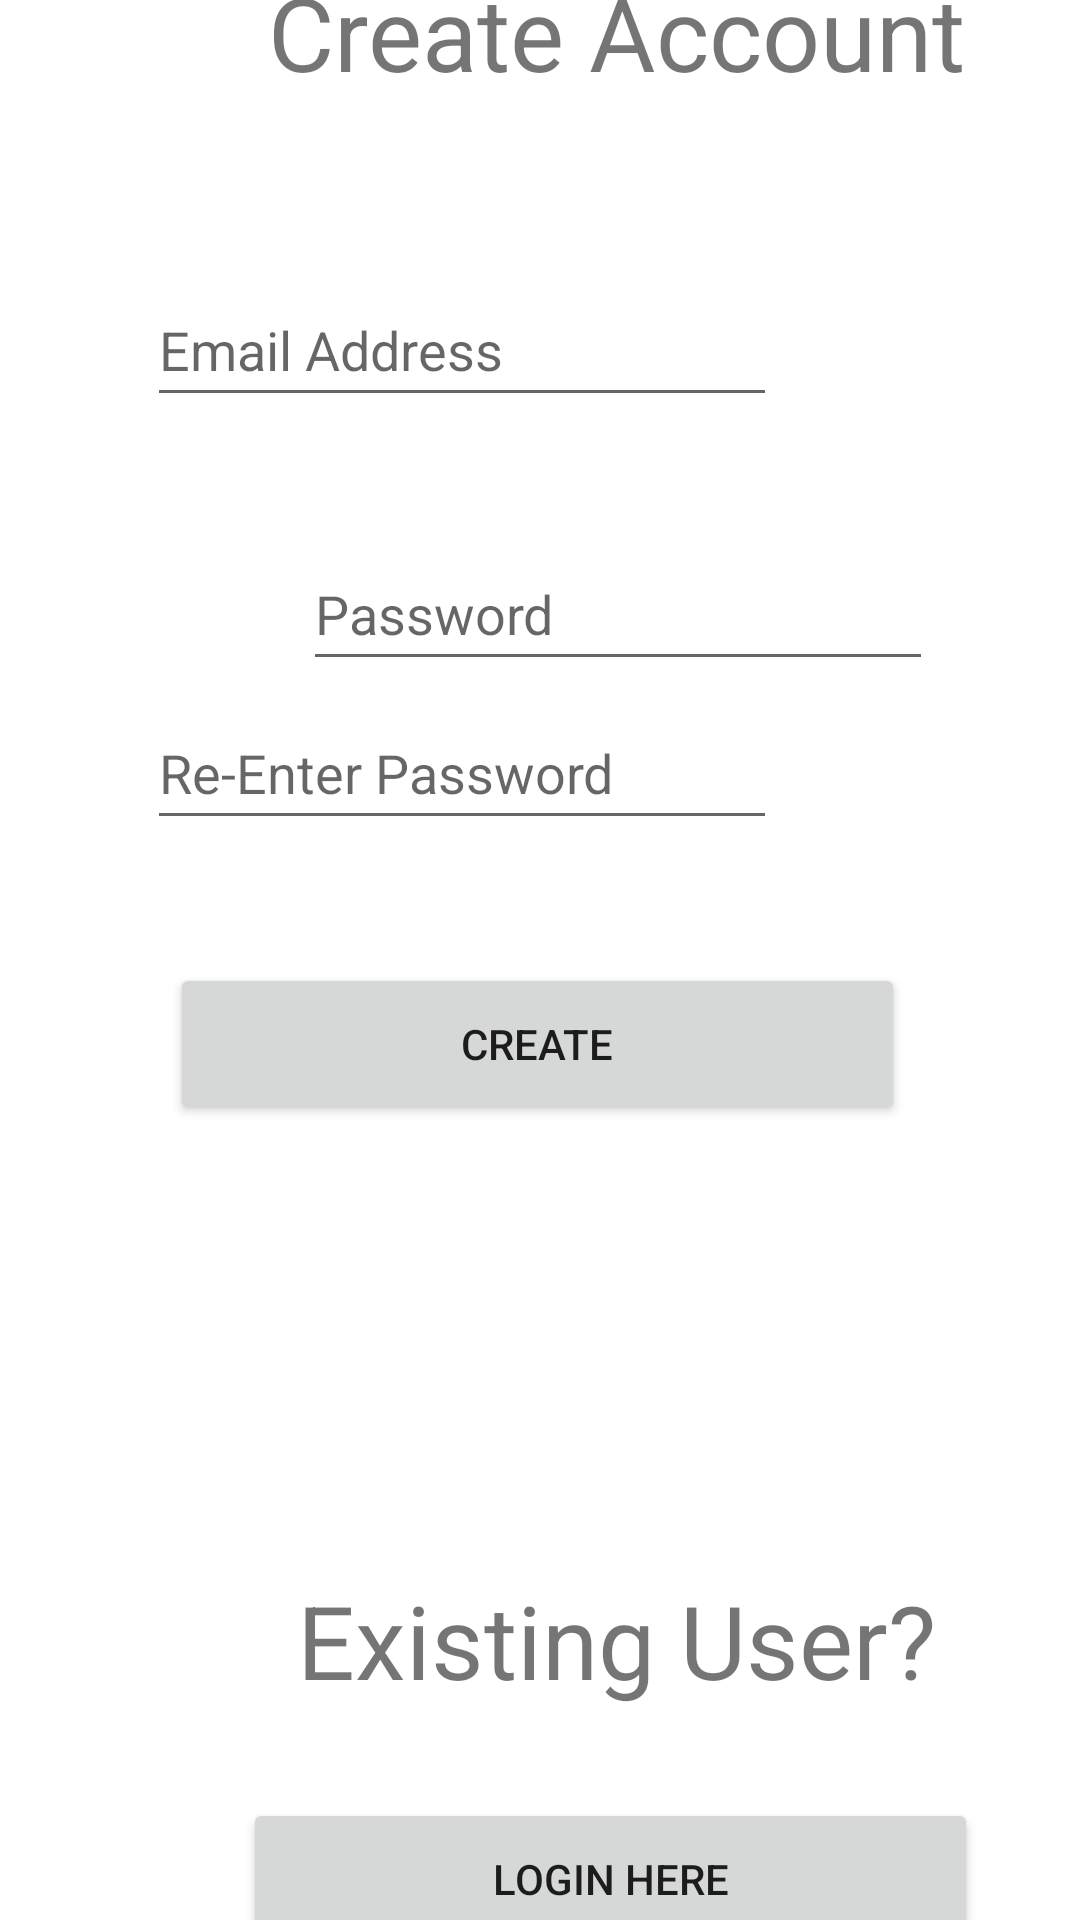

Android layout source for this screen:
<!-- AndroidManifest.xml: application theme Theme.SENGProject -->
<!-- res/layout/activity_register.xml -->
<?xml version="1.0" encoding="utf-8"?>
<androidx.constraintlayout.widget.ConstraintLayout xmlns:android="http://schemas.android.com/apk/res/android"
    xmlns:app="http://schemas.android.com/apk/res-auto"
    xmlns:tools="http://schemas.android.com/tools"
    android:layout_width="match_parent"
    android:layout_height="match_parent"
    tools:context=".RegisterActivity">

    <Button
        android:id="@+id/loginButton"
        android:layout_width="245dp"
        android:layout_height="54dp"
        android:layout_marginStart="82dp"
        android:layout_marginTop="19dp"
        android:layout_marginEnd="84dp"
        android:layout_marginBottom="80dp"
        android:text="@string/create"
        app:layout_constraintBottom_toTopOf="@+id/ExistingTextView"
        app:layout_constraintEnd_toEndOf="parent"
        app:layout_constraintStart_toStartOf="parent"
        app:layout_constraintTop_toBottomOf="@+id/editTextTextRePassword" />

    <EditText
        android:id="@+id/editTextTextPassword"
        android:layout_width="210dp"
        android:layout_height="wrap_content"
        android:layout_marginStart="101dp"
        android:layout_marginTop="20dp"
        android:layout_marginEnd="101dp"
        android:layout_marginBottom="5dp"
        android:autofillHints=""
        android:ems="10"
        android:hint="@string/password"
        android:inputType="textPassword"
        android:minHeight="48dp"
        app:layout_constraintBottom_toTopOf="@+id/editTextTextRePassword"
        app:layout_constraintEnd_toEndOf="parent"
        app:layout_constraintHorizontal_bias="0.0"
        app:layout_constraintStart_toStartOf="parent"
        app:layout_constraintTop_toBottomOf="@+id/editTextTextEmailAddress" />

    <TextView
        android:id="@+id/CreateTextView"
        android:layout_width="wrap_content"
        android:layout_height="wrap_content"
        android:layout_marginStart="89dp"
        android:layout_marginTop="53dp"
        android:layout_marginEnd="89dp"
        android:layout_marginBottom="29dp"
        android:text="@string/create_account"
        android:textAlignment="center"
        android:textSize="34sp"
        app:layout_constraintBottom_toTopOf="@+id/editTextTextEmailAddress"
        app:layout_constraintEnd_toEndOf="parent"
        app:layout_constraintHorizontal_bias="0.0"
        app:layout_constraintStart_toStartOf="parent"
        app:layout_constraintTop_toTopOf="parent" />

    <EditText
        android:id="@+id/editTextTextRePassword"
        android:layout_width="210dp"
        android:layout_height="wrap_content"
        android:layout_marginStart="101dp"
        android:layout_marginEnd="101dp"
        android:layout_marginBottom="22dp"
        android:ems="10"
        android:hint="@string/re_enter_password"
        android:inputType="textPassword"
        android:minHeight="48dp"
        app:layout_constraintBottom_toTopOf="@+id/loginButton"
        app:layout_constraintEnd_toEndOf="parent"
        app:layout_constraintHorizontal_bias="1.0"
        app:layout_constraintStart_toStartOf="parent"
        app:layout_constraintTop_toBottomOf="@+id/editTextTextPassword"
        android:autofillHints="" />

    <EditText
        android:id="@+id/editTextTextEmailAddress"
        android:layout_width="wrap_content"
        android:layout_height="wrap_content"
        android:layout_marginStart="101dp"
        android:layout_marginTop="29dp"
        android:layout_marginEnd="101dp"
        android:layout_marginBottom="20dp"
        android:ems="10"
        android:hint="@string/email_address"
        android:inputType="textEmailAddress"
        android:minHeight="48dp"
        app:layout_constraintBottom_toTopOf="@+id/editTextTextPassword"
        app:layout_constraintEnd_toEndOf="parent"
        app:layout_constraintHorizontal_bias="1.0"
        app:layout_constraintStart_toStartOf="parent"
        app:layout_constraintTop_toBottomOf="@+id/CreateTextView"
        android:autofillHints="" />

    <TextView
        android:id="@+id/ExistingTextView"
        android:layout_width="wrap_content"
        android:layout_height="wrap_content"
        android:layout_marginStart="99dp"
        android:layout_marginTop="69dp"
        android:layout_marginEnd="99dp"
        android:layout_marginBottom="16dp"
        android:text="@string/existing_user"
        android:textAlignment="center"
        android:textSize="34sp"
        app:layout_constraintBottom_toTopOf="@+id/createAccountButton"
        app:layout_constraintEnd_toEndOf="parent"
        app:layout_constraintHorizontal_bias="0.0"
        app:layout_constraintStart_toStartOf="parent"
        app:layout_constraintTop_toBottomOf="@+id/loginButton" />

    <Button
        android:id="@+id/createAccountButton"
        android:layout_width="245dp"
        android:layout_height="54dp"
        android:layout_marginStart="81dp"
        android:layout_marginTop="14dp"
        android:layout_marginEnd="85dp"
        android:layout_marginBottom="52dp"
        android:text="@string/login_here"
        app:layout_constraintBottom_toBottomOf="parent"
        app:layout_constraintEnd_toEndOf="parent"
        app:layout_constraintHorizontal_bias="0.0"
        app:layout_constraintStart_toStartOf="parent"
        app:layout_constraintTop_toBottomOf="@+id/ExistingTextView" />

</androidx.constraintlayout.widget.ConstraintLayout>
<!-- resources referenced by this layout -->
<resources>
  <string name="create">Create</string>
  <string name="create_account">Create Account</string>
  <string name="email_address">Email Address</string>
  <string name="existing_user">Existing User?</string>
  <string name="login_here">Login Here</string>
  <string name="password">Password</string>
  <string name="re_enter_password">Re-Enter Password</string>
  <style name="Theme.SENGProject" parent="Theme.MaterialComponents.DayNight.DarkActionBar">
          
          <item name="colorPrimary">@color/purple_500</item>
          <item name="colorPrimaryVariant">@color/purple_700</item>
          <item name="colorOnPrimary">@color/white</item>
          
          <item name="colorSecondary">@color/teal_200</item>
          <item name="colorSecondaryVariant">@color/teal_700</item>
          <item name="colorOnSecondary">@color/black</item>
          
          <item name="android:statusBarColor">?attr/colorPrimaryVariant</item>
          
      </style>
  <!-- not gathered from this repository: default colours our renderer supplied (Android Studio template values) -->
  <color name="purple_500">#FF6200EE</color>
  <color name="purple_700">#FF3700B3</color>
  <color name="teal_200">#FF03DAC5</color>
  <color name="teal_700">#FF018786</color>
  <color name="black">#FF000000</color>
  <color name="white">#FFFFFFFF</color>
</resources>
